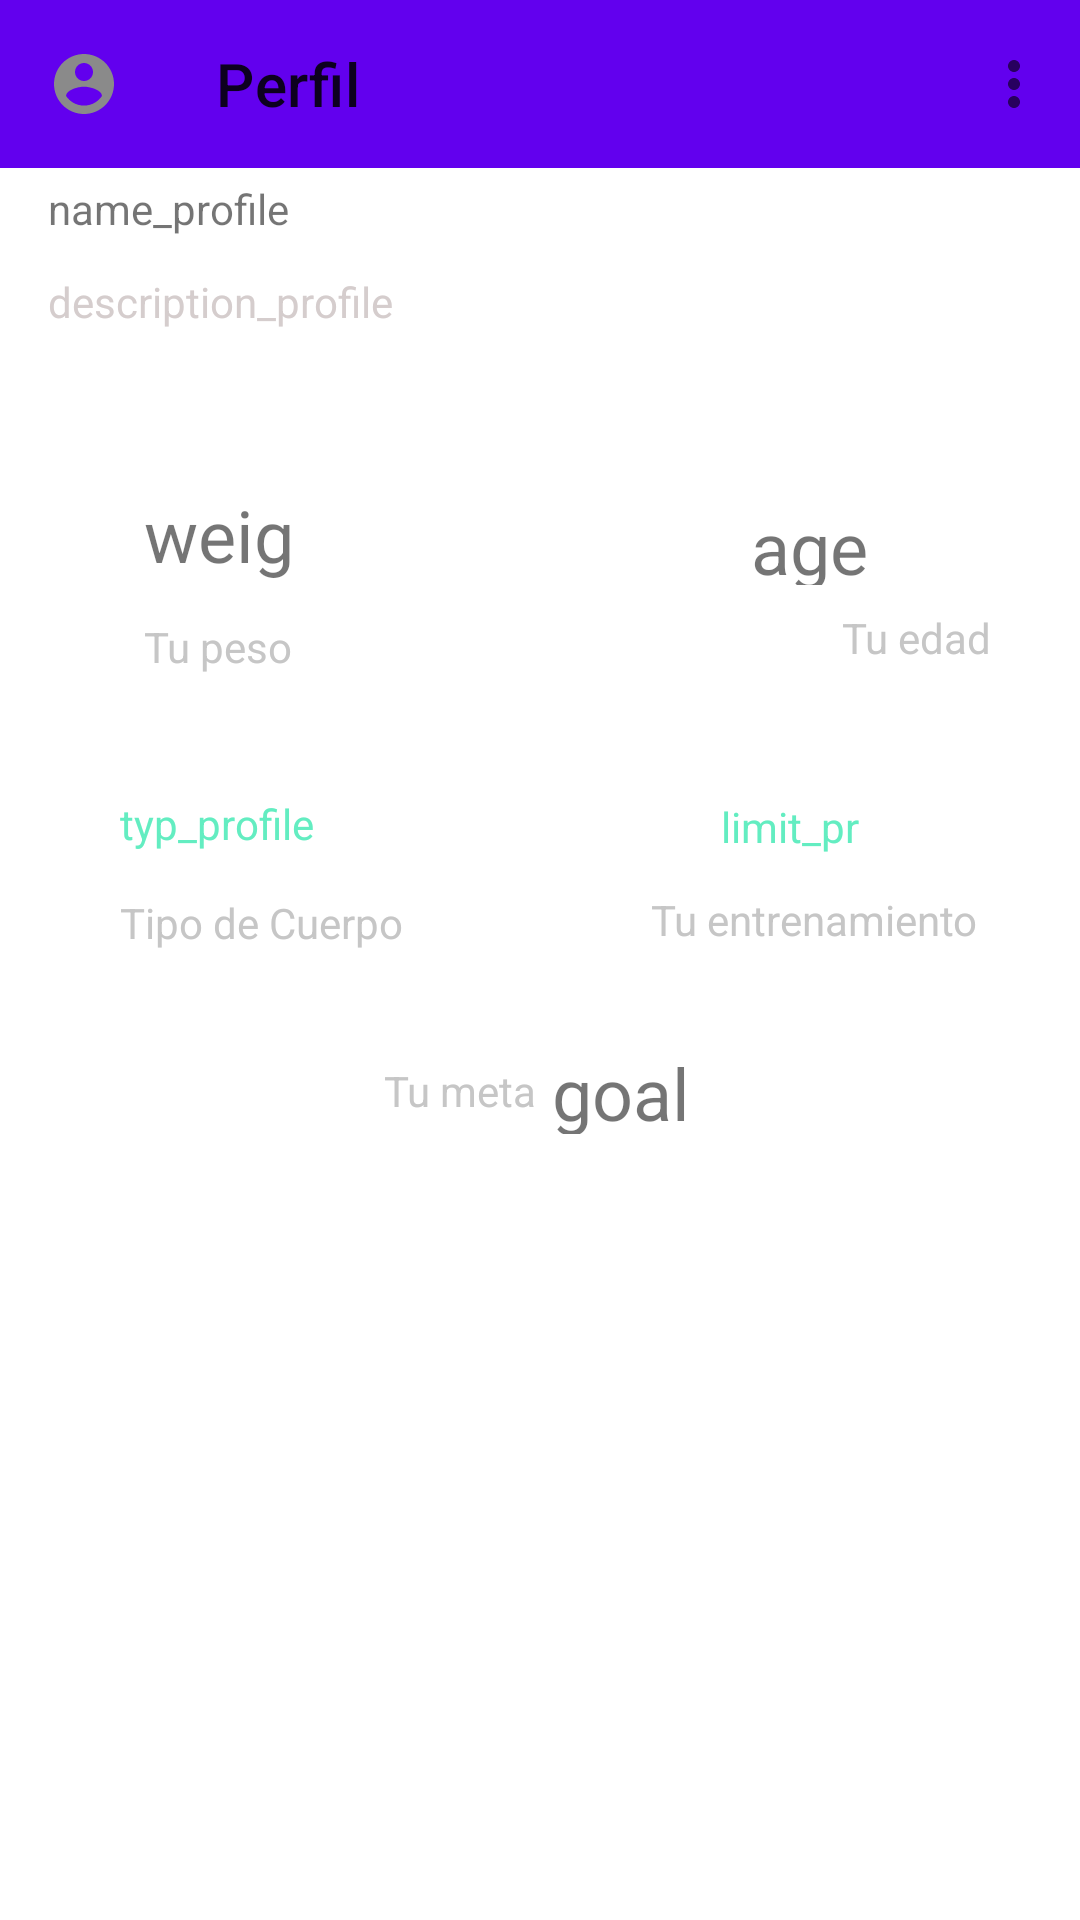

Android layout source for this screen:
<!-- AndroidManifest.xml: application theme Theme.OpenRun2 -->
<!-- res/layout/fragment_profile.xml -->
<?xml version="1.0" encoding="utf-8"?>
<LinearLayout xmlns:android="http://schemas.android.com/apk/res/android"
    xmlns:app="http://schemas.android.com/apk/res-auto"
    xmlns:tools="http://schemas.android.com/tools"
    android:layout_width="match_parent"
    android:layout_height="match_parent"
    android:orientation="vertical"
    tools:context=".view.fragment.ProfileFragment">

    <com.google.android.material.appbar.AppBarLayout
        android:id="@+id/app_bar"
        android:layout_width="match_parent"
        android:layout_height="wrap_content"
        app:layout_constraintEnd_toEndOf="parent"
        app:layout_constraintStart_toStartOf="parent"
        app:layout_constraintTop_toTopOf="parent">

        <com.google.android.material.appbar.MaterialToolbar
            android:id="@+id/topAppBar"
            android:layout_width="match_parent"
            android:layout_height="?attr/actionBarSize"
            app:menu="@menu/top_app_bar_profile"
            app:navigationIcon="@drawable/ic_profile_v24"
            app:title="Perfil" />

    </com.google.android.material.appbar.AppBarLayout>

    <androidx.core.widget.NestedScrollView
        android:layout_width="match_parent"
        android:layout_height="649dp">

        <LinearLayout
            android:layout_width="match_parent"
            android:layout_height="wrap_content"
            android:orientation="vertical">


            <androidx.constraintlayout.widget.ConstraintLayout
                android:layout_width="match_parent"
                android:layout_height="match_parent">

                <TextView
                    android:id="@+id/name_profile"
                    android:layout_width="wrap_content"
                    android:layout_height="wrap_content"
                    android:layout_marginStart="16dp"
                    android:layout_marginTop="4dp"
                    android:text="name_profile"
                    app:layout_constraintEnd_toStartOf="@+id/img_profile"
                    app:layout_constraintHorizontal_bias="0.0"
                    app:layout_constraintStart_toStartOf="parent"
                    app:layout_constraintTop_toTopOf="parent" />

                <TextView
                    android:id="@+id/description_profile"
                    android:layout_width="209dp"
                    android:layout_height="50dp"
                    android:layout_marginStart="16dp"
                    android:layout_marginTop="12dp"
                    android:text="description_profile"
                    android:textColor="#D5CDCD"
                    app:layout_constraintBottom_toBottomOf="parent"
                    app:layout_constraintEnd_toStartOf="@+id/img_profile"
                    app:layout_constraintHorizontal_bias="0.0"
                    app:layout_constraintStart_toStartOf="parent"
                    app:layout_constraintTop_toBottomOf="@+id/name_profile"
                    app:layout_constraintVertical_bias="0.0" />

                <ImageView
                    android:id="@+id/img_profile"
                    android:layout_width="175dp"
                    android:layout_height="90dp"
                    android:layout_gravity="center"
                    android:src="@drawable/music_icon"
                    app:layout_constraintBottom_toBottomOf="parent"
                    app:layout_constraintEnd_toEndOf="parent"
                    app:layout_constraintTop_toTopOf="parent" />
            </androidx.constraintlayout.widget.ConstraintLayout>

            <androidx.constraintlayout.widget.ConstraintLayout
                android:layout_width="match_parent"
                android:layout_height="187dp">

                <TextView
                    android:id="@+id/weight_profile"
                    android:layout_width="52dp"
                    android:layout_height="36dp"
                    android:layout_marginStart="48dp"
                    android:layout_marginTop="16dp"
                    android:text="weight_profile"
                    android:textSize="24sp"
                    app:layout_constraintStart_toStartOf="parent"
                    app:layout_constraintTop_toTopOf="parent" />

                <TextView
                    android:id="@+id/age_profile"
                    android:layout_width="44dp"
                    android:layout_height="29dp"
                    android:layout_marginTop="20dp"
                    android:text="age_profile"
                    android:textSize="24sp"
                    app:layout_constraintEnd_toEndOf="parent"
                    app:layout_constraintHorizontal_bias="0.696"
                    app:layout_constraintStart_toEndOf="@+id/weight_profile"
                    app:layout_constraintTop_toTopOf="parent" />

                <TextView
                    android:id="@+id/typ_profile"
                    android:layout_width="79dp"
                    android:layout_height="19dp"
                    android:layout_marginStart="40dp"
                    android:layout_marginTop="40dp"
                    android:text="typ_profile"
                    android:textColor="#63EDC1"
                    app:layout_constraintStart_toStartOf="parent"
                    app:layout_constraintTop_toBottomOf="@+id/textView2" />

                <TextView
                    android:id="@+id/limit_profile"
                    android:layout_width="53dp"
                    android:layout_height="19dp"
                    android:layout_marginTop="44dp"
                    android:layout_marginEnd="52dp"
                    android:text="limit_profile"
                    android:textColor="#63EDC1"
                    app:layout_constraintEnd_toEndOf="parent"
                    app:layout_constraintHorizontal_bias="0.893"
                    app:layout_constraintStart_toEndOf="@+id/typ_profile"
                    app:layout_constraintTop_toBottomOf="@+id/textView6" />

                <TextView
                    android:id="@+id/textView2"
                    android:layout_width="wrap_content"
                    android:layout_height="wrap_content"
                    android:layout_marginStart="48dp"
                    android:layout_marginTop="8dp"
                    android:text="Tu peso"
                    android:textColor="#C6C6C6"
                    app:layout_constraintStart_toStartOf="parent"
                    app:layout_constraintTop_toBottomOf="@+id/weight_profile" />

                <TextView
                    android:id="@+id/textView6"
                    android:layout_width="wrap_content"
                    android:layout_height="wrap_content"
                    android:layout_marginStart="183dp"
                    android:layout_marginTop="8dp"
                    android:text="Tu edad"
                    android:textColor="#C6C6C6"
                    app:layout_constraintEnd_toEndOf="parent"
                    app:layout_constraintHorizontal_bias="0.0"
                    app:layout_constraintStart_toEndOf="@+id/textView2"
                    app:layout_constraintTop_toBottomOf="@+id/age_profile" />

                <TextView
                    android:id="@+id/textView7"
                    android:layout_width="wrap_content"
                    android:layout_height="wrap_content"
                    android:layout_marginStart="40dp"
                    android:layout_marginBottom="16dp"
                    android:text="Tipo de Cuerpo"
                    android:textColor="#C6C6C6"
                    app:layout_constraintBottom_toBottomOf="parent"
                    app:layout_constraintStart_toStartOf="parent"
                    app:layout_constraintTop_toBottomOf="@+id/typ_profile"
                    app:layout_constraintVertical_bias="1.0" />

                <TextView
                    android:id="@+id/textView8"
                    android:layout_width="wrap_content"
                    android:layout_height="wrap_content"
                    android:layout_marginTop="12dp"
                    android:layout_marginEnd="32dp"
                    android:text="Tu entrenamiento"
                    android:textColor="#C6C6C6"
                    app:layout_constraintBottom_toBottomOf="parent"
                    app:layout_constraintEnd_toEndOf="parent"
                    app:layout_constraintHorizontal_bias="0.977"
                    app:layout_constraintStart_toEndOf="@+id/textView7"
                    app:layout_constraintTop_toBottomOf="@+id/limit_profile"
                    app:layout_constraintVertical_bias="0.0" />
            </androidx.constraintlayout.widget.ConstraintLayout>


            <androidx.constraintlayout.widget.ConstraintLayout
                android:layout_width="match_parent"
                android:layout_height="61dp">

                <TextView
                    android:id="@+id/goal_profile"
                    android:layout_width="55dp"
                    android:layout_height="30dp"
                    android:layout_marginEnd="116dp"
                    android:text="goal_profile"
                    android:textSize="24sp"
                    app:layout_constraintBottom_toBottomOf="parent"
                    app:layout_constraintEnd_toEndOf="parent"
                    app:layout_constraintStart_toEndOf="@+id/textView9"
                    app:layout_constraintTop_toTopOf="parent"
                    app:layout_constraintVertical_bias="0.483" />

                <TextView
                    android:id="@+id/textView9"
                    android:layout_width="wrap_content"
                    android:layout_height="wrap_content"
                    android:layout_marginStart="128dp"
                    android:text="Tu meta"
                    android:textColor="#C6C6C6"
                    app:layout_constraintBottom_toBottomOf="parent"
                    app:layout_constraintStart_toStartOf="parent"
                    app:layout_constraintTop_toTopOf="parent" />
            </androidx.constraintlayout.widget.ConstraintLayout>

            <TextView
                android:id="@+id/calories_profile"
                android:layout_width="wrap_content"
                android:layout_height="wrap_content"
                android:text="calories_profile"
                android:visibility="invisible" />

            <androidx.recyclerview.widget.RecyclerView
                android:id="@+id/medallas"
                android:layout_width="match_parent"
                android:layout_height="match_parent" />


        </LinearLayout>
    </androidx.core.widget.NestedScrollView>


</LinearLayout>
<!-- resources referenced by this layout -->
<resources>
  <!-- drawable ic_profile_v24 (drawable) -->
  <?xml version="1.0" encoding="utf-8"?>
  <vector xmlns:android="http://schemas.android.com/apk/res/android"
      android:width="24dp"
      android:height="24dp"
      android:viewportWidth="24"
      android:viewportHeight="24">
  
      <path
          android:pathData="M0 0h24v24H0z" />
      <path
          android:fillColor="@color/black_two"
          android:pathData="M12 2C6.48 2 2 6.48 2 12s4.48 10 10 10 10-4.48 10-10S17.52 2 12 2zm0 3c1.66 0 3 1.34 3 3s-1.34 3-3 3-3-1.34-3-3 1.34-3 3-3zm0 14.2c-2.5 0-4.71-1.28-6-3.22 0.03 -1.99 4-3.08 6-3.08 1.99 0 5.97 1.09 6 3.08-1.29 1.94-3.5 3.22-6 3.22z" />
  </vector>
  <style name="Theme.OpenRun2" parent="Theme.MaterialComponents.DayNight.DarkActionBar">
          
          <item name="colorPrimary">@color/purple_500</item>
          <item name="colorPrimaryVariant">@color/purple_700</item>
          <item name="colorOnPrimary">@color/white</item>
          
          <item name="colorSecondary">@color/teal_200</item>
          <item name="colorSecondaryVariant">@color/teal_700</item>
          <item name="colorOnSecondary">@color/black</item>
          
          <item name="android:statusBarColor" tools:targetApi="l">?attr/colorPrimaryVariant</item>
          
      </style>
  <color name="black_two">#8A8A8A</color>
  <color name="purple_500">#FF6200EE</color>
  <color name="purple_700">#FF3700B3</color>
  <color name="white">#FFFFFFFF</color>
  <color name="teal_200">#FF03DAC5</color>
  <color name="teal_700">#FF018786</color>
  <color name="black">#FF000000</color>
</resources>
